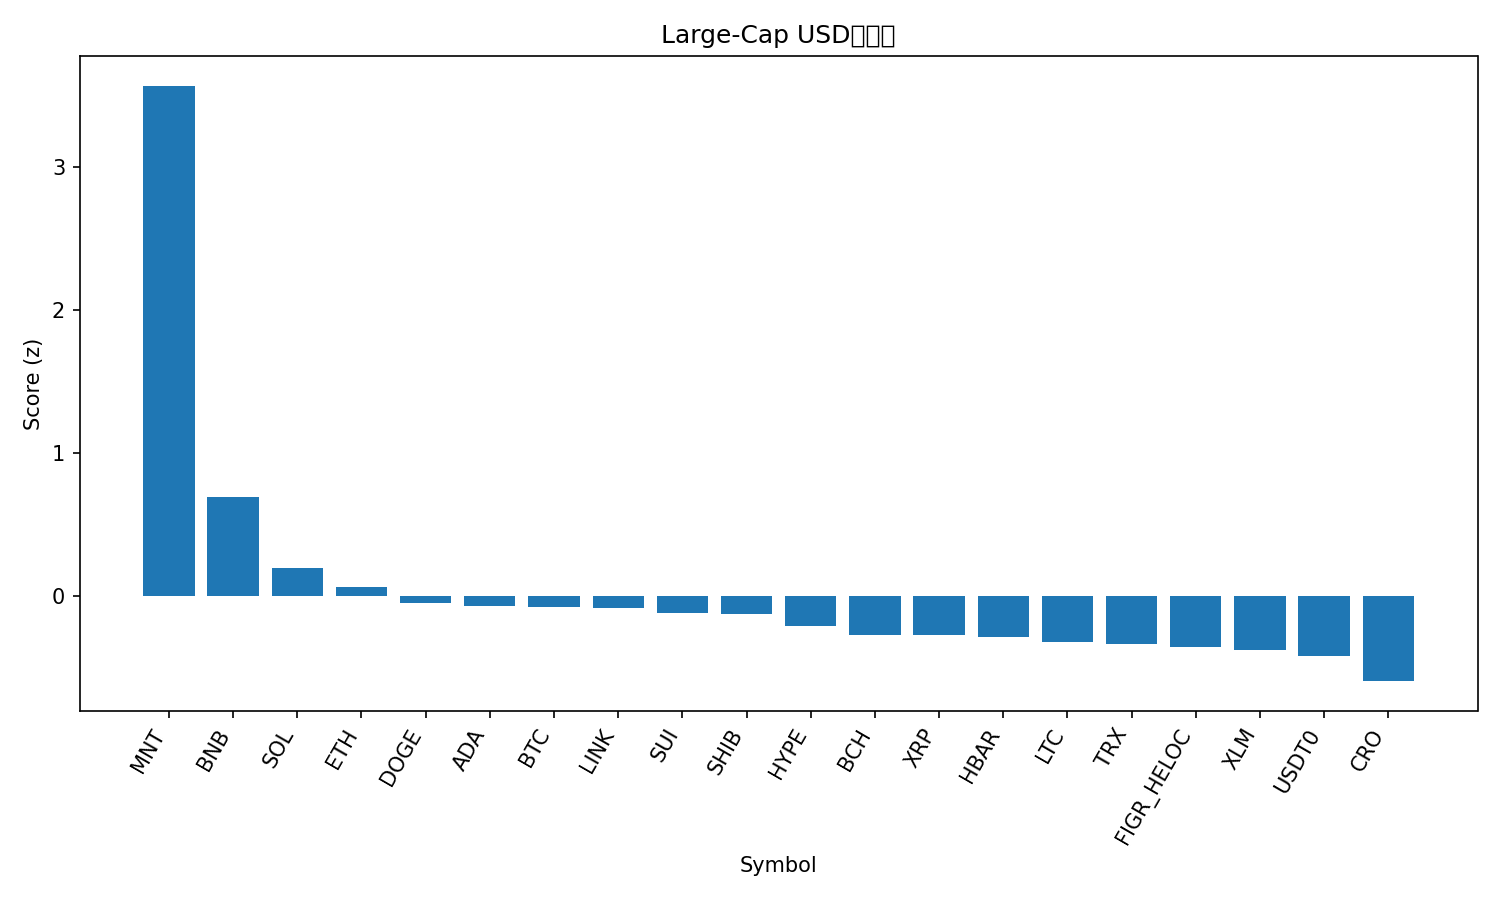

The data file committed next to this chart (first rows):
rank, name, symbol, price, pct_1h, pct_24h, pct_7d, pct_1h_vs_btc, pct_24h_vs_btc, pct_7d_vs_btc, market_cap_rank, market_cap, volume_usd, score
1, Mantle, MNT, 2.26, 3.084, 40.63, 9.123, 2.822, 36.32, 15.18, 32, 7337048258, 818712445, 3.564
2, BNB, BNB, 1297, 0.01802, 14.58, 12.75, -0.2435, 10.27, 18.8, 3, 181043211331, 8847084964, 0.6967
3, Solana, SOL, 197, 0.4657, 11.58, -13.34, 0.2041, 7.263, -7.278, 6, 107787217454, 11883663297, 0.1947
4, Ethereum, ETH, 4137, -0.00273, 10.75, -7.852, -0.2643, 6.435, -1.793, 2, 500483374194, 56989676315, 0.06402
5, Dogecoin, DOGE, 0.2098, -0.1991, 15.5, -16.7, -0.4607, 11.19, -10.64, 9, 31809647601, 4756886448, -0.04668
6, Cardano, ADA, 0.7015, 0.09168, 11.83, -16.21, -0.1699, 7.515, -10.15, 11, 25662936492, 1763884441, -0.06944
7, Bitcoin, BTC, 115176, 0.2615, 4.313, -6.059, 0.0, 0.0, 0.0, 1, 2298313573541, 88896942108, -0.0749
8, Chainlink, LINK, 19.18, -0.1396, 12.46, -12.79, -0.4012, 8.148, -6.729, 15, 13387050194, 1354991370, -0.08375
9, Sui, SUI, 2.84, 0.1635, 11.71, -19.66, -0.09801, 7.397, -13.6, 22, 10347832779, 2237610027, -0.1148
10, Shiba Inu, SHIB, 1.08e-05, 0.01883, 10.07, -12.98, -0.2427, 5.754, -6.917, 33, 6367254372, 307642974, -0.1258
11, Hyperliquid, HYPE, 40.14, -0.01255, 10.01, -15.66, -0.2741, 5.7, -9.6, 20, 10880047746, 735588766, -0.2057
12, Bitcoin Cash, BCH, 539.6, -0.5078, 11.26, -9.64, -0.7693, 6.952, -3.58, 21, 10765249791, 407614155, -0.2707
13, XRP, XRP, 2.55, -0.0176, 7.587, -13.5, -0.2791, 3.274, -7.445, 5, 153345443334, 9538141102, -0.2723
14, Hedera, HBAR, 0.1859, -0.4155, 11.82, -13.7, -0.677, 7.507, -7.644, 29, 7912369873, 316424922, -0.2857
15, Litecoin, LTC, 100.9, -0.2217, 9.623, -14.96, -0.4832, 5.31, -8.898, 30, 7716122522, 1193190181, -0.3209
16, TRON, TRX, 0.3224, -0.03734, 3.241, -5.45, -0.2989, -1.072, 0.6089, 10, 30529848457, 1007064055, -0.3299
17, Figure Heloc, FIGR_HELOC, 1.0, 0.0, 0.0, 0.0, -0.2615, -4.313, 6.059, 16, 12989067246, 40148, -0.3514
18, Stellar, XLM, 0.3463, -0.4703, 9.877, -12.03, -0.7318, 5.564, -5.968, 18, 11104717620, 383737280, -0.3753
19, USDT0, USDT0, 1.0, -0.109, -0.1291, 0.01981, -0.3705, -4.442, 6.079, 31, 7417289386, 614620375, -0.415
20, Cronos, CRO, 0.1734, -1.064, 13.96, -16.67, -1.325, 9.646, -10.61, 35, 6058344216, 73643757, -0.5915
21, Avalanche, AVAX, 22.92, -0.2073, 6.623, -22.93, -0.4688, 2.309, -16.87, 23, 9784429653, 1212335539, -0.6464
